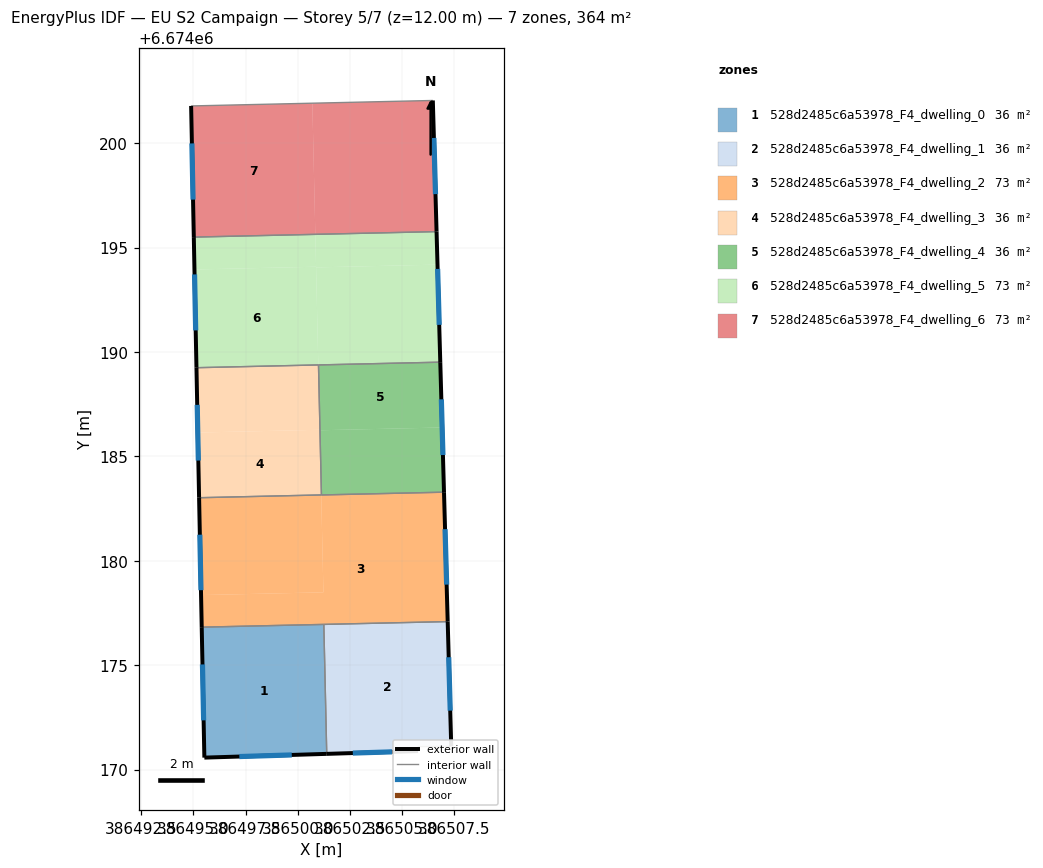
=== STOREY PLAN SPEC (per zone: floor XY polygon, exterior-wall plan segments, windows/doors) ===
zone 1: 528d2485c6a53978_F4_dwelling_0  (36.4 m²)
  floor: (386501.25, 6674176.95) (386501.39, 6674170.75) (386495.53, 6674170.57) (386495.40, 6674176.82)
  exterior wall: (386495.53, 6674170.57) – (386501.39, 6674170.75)  [5.9 m]
    window: (386497.20, 6674170.63) – (386499.71, 6674170.70)  [3.2 m²]
  exterior wall: (386495.40, 6674176.82) – (386495.53, 6674170.57)  [6.2 m]
    window: (386495.44, 6674175.04) – (386495.49, 6674172.36)  [3.4 m²]
  interior walls: 2
zone 2: 528d2485c6a53978_F4_dwelling_1  (36.4 m²)
  floor: (386507.18, 6674177.09) (386507.35, 6674171.12) (386505.76, 6674171.10) (386505.76, 6674170.89) (386501.40, 6674170.75) (386501.26, 6674176.95)
  floor: (386501.26, 6674176.95) (386501.40, 6674170.75) (386501.39, 6674170.75) (386501.25, 6674176.95)
  exterior wall: (386507.35, 6674171.12) – (386507.18, 6674177.09)  [6.0 m]
    window: (386507.30, 6674172.82) – (386507.23, 6674175.38)  [3.3 m²]
  exterior wall: (386501.39, 6674170.75) – (386505.76, 6674170.89)  [4.4 m]
    window: (386502.64, 6674170.79) – (386504.51, 6674170.85)  [2.4 m²]
  interior walls: 4
zone 3: 528d2485c6a53978_F4_dwelling_2  (72.9 m²)
  floor: (386501.12, 6674183.15) (386501.23, 6674178.49) (386495.37, 6674178.36) (386495.28, 6674183.02)
  floor: (386507.00, 6674183.29) (386507.18, 6674177.09) (386495.40, 6674176.82) (386495.37, 6674178.36) (386501.23, 6674178.49) (386501.12, 6674183.15)
  exterior wall: (386507.18, 6674177.09) – (386507.00, 6674183.29)  [6.2 m]
    window: (386507.13, 6674178.86) – (386507.05, 6674181.51)  [3.4 m²]
  exterior wall: (386495.28, 6674183.02) – (386495.40, 6674176.82)  [6.2 m]
    window: (386495.31, 6674181.25) – (386495.36, 6674178.59)  [3.4 m²]
  interior walls: 4
zone 4: 528d2485c6a53978_F4_dwelling_3  (36.4 m²)
  floor: (386500.99, 6674189.38) (386501.06, 6674186.25) (386500.98, 6674189.38)
  floor: (386501.05, 6674186.27) (386501.12, 6674183.15) (386495.28, 6674183.02) (386495.21, 6674186.14)
  floor: (386500.98, 6674189.38) (386501.05, 6674186.27) (386495.21, 6674186.14) (386495.15, 6674189.25)
  exterior wall: (386495.15, 6674189.25) – (386495.28, 6674183.02)  [6.2 m]
    window: (386495.18, 6674187.47) – (386495.24, 6674184.80)  [3.4 m²]
  interior walls: 3
zone 5: 528d2485c6a53978_F4_dwelling_4  (36.4 m²)
  floor: (386506.91, 6674186.38) (386507.00, 6674183.29) (386501.13, 6674183.15) (386501.06, 6674186.25)
  floor: (386506.83, 6674189.51) (386506.91, 6674186.38) (386501.06, 6674186.25) (386500.99, 6674189.38)
  exterior wall: (386507.00, 6674183.29) – (386506.83, 6674189.51)  [6.2 m]
    window: (386506.95, 6674185.06) – (386506.88, 6674187.73)  [3.4 m²]
  interior walls: 3
zone 6: 528d2485c6a53978_F4_dwelling_5  (72.9 m²)
  floor: (386500.88, 6674194.08) (386500.98, 6674189.38) (386495.15, 6674189.25) (386495.05, 6674193.95)
  floor: (386500.84, 6674195.63) (386500.88, 6674194.08) (386495.05, 6674193.95) (386495.02, 6674195.50)
  floor: (386506.65, 6674195.76) (386506.69, 6674194.18) (386500.88, 6674194.05) (386500.84, 6674195.63)
  floor: (386506.69, 6674194.18) (386506.83, 6674189.51) (386500.98, 6674189.38) (386500.88, 6674194.05)
  exterior wall: (386506.83, 6674189.51) – (386506.65, 6674195.76)  [6.3 m]
    window: (386506.77, 6674191.30) – (386506.70, 6674193.98)  [3.4 m²]
  exterior wall: (386495.02, 6674195.50) – (386495.15, 6674189.25)  [6.3 m]
    window: (386495.06, 6674193.71) – (386495.11, 6674191.03)  [3.4 m²]
  interior walls: 3
zone 7: 528d2485c6a53978_F4_dwelling_6  (72.9 m²)
  floor: (386500.70, 6674201.91) (386500.84, 6674195.63) (386495.02, 6674195.50) (386494.89, 6674201.78)
  floor: (386506.47, 6674202.04) (386506.65, 6674195.76) (386500.84, 6674195.63) (386500.70, 6674201.91)
  exterior wall: (386506.65, 6674195.76) – (386506.47, 6674202.04)  [6.3 m]
    window: (386506.60, 6674197.56) – (386506.52, 6674200.25)  [3.5 m²]
  exterior wall: (386494.89, 6674201.78) – (386495.02, 6674195.50)  [6.3 m]
    window: (386494.93, 6674199.99) – (386494.99, 6674197.29)  [3.5 m²]
  interior walls: 2

=== DERIVED (storey summary) ===
Building: EU S2 Campaign
Storey: 5 of 7  (floor level z = 12.00 m)
Storey gross floor area: 364.4 m²
Zones on this storey: 7
  - 528d2485c6a53978_F4_dwelling_0: floor 36.4 m²; exterior wall 12.1 m (36.3 m²); 2 window(s) 6.7 m²; WWR 18.4%
  - 528d2485c6a53978_F4_dwelling_1: floor 36.4 m²; exterior wall 10.3 m (31.0 m²); 2 window(s) 5.7 m²; WWR 18.4%
  - 528d2485c6a53978_F4_dwelling_2: floor 72.9 m²; exterior wall 12.4 m (37.2 m²); 2 window(s) 6.8 m²; WWR 18.4%
  - 528d2485c6a53978_F4_dwelling_3: floor 36.4 m²; exterior wall 6.2 m (18.7 m²); 1 window(s) 3.4 m²; WWR 18.4%
  - 528d2485c6a53978_F4_dwelling_4: floor 36.4 m²; exterior wall 6.2 m (18.7 m²); 1 window(s) 3.4 m²; WWR 18.4%
  - 528d2485c6a53978_F4_dwelling_5: floor 72.9 m²; exterior wall 12.5 m (37.5 m²); 2 window(s) 6.9 m²; WWR 18.4%
  - 528d2485c6a53978_F4_dwelling_6: floor 72.9 m²; exterior wall 12.6 m (37.7 m²); 2 window(s) 6.9 m²; WWR 18.4%
Zone adjacency (shared interzone walls):
  - 528d2485c6a53978_F4_dwelling_0 ↔ 528d2485c6a53978_F4_dwelling_1
  - 528d2485c6a53978_F4_dwelling_0 ↔ 528d2485c6a53978_F4_dwelling_2
  - 528d2485c6a53978_F4_dwelling_1 ↔ 528d2485c6a53978_F4_dwelling_2
  - 528d2485c6a53978_F4_dwelling_2 ↔ 528d2485c6a53978_F4_dwelling_3
  - 528d2485c6a53978_F4_dwelling_2 ↔ 528d2485c6a53978_F4_dwelling_4
  - 528d2485c6a53978_F4_dwelling_3 ↔ 528d2485c6a53978_F4_dwelling_4
  - 528d2485c6a53978_F4_dwelling_3 ↔ 528d2485c6a53978_F4_dwelling_5
  - 528d2485c6a53978_F4_dwelling_4 ↔ 528d2485c6a53978_F4_dwelling_5
  - 528d2485c6a53978_F4_dwelling_5 ↔ 528d2485c6a53978_F4_dwelling_6